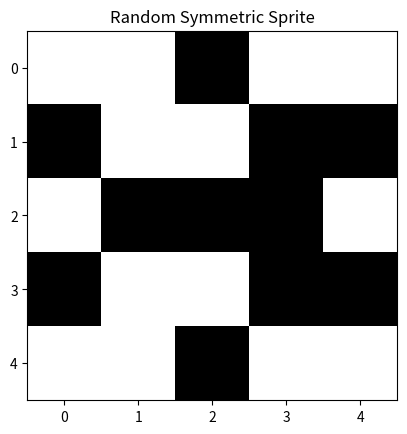

Reproduce this figure in Python.
import numpy as np
import matplotlib.pyplot as plt

def generate_random_symmetric_sprite():
    # Создаем случайный спрайт размером 5x5
    sprite = np.random.randint(0, 2, size=(5, 5), dtype=int)

    # Зеркально копируем верхнюю половину спрайта в нижнюю половину
    sprite[3:5, :] = np.flipud(sprite[0:2, :])

    return sprite

# Генерация случайного спрайта
random_sprite = generate_random_symmetric_sprite()

# Вывод спрайта с помощью imshow
plt.imshow(random_sprite, cmap='gray', interpolation='nearest')
plt.title('Random Symmetric Sprite')
plt.show()
